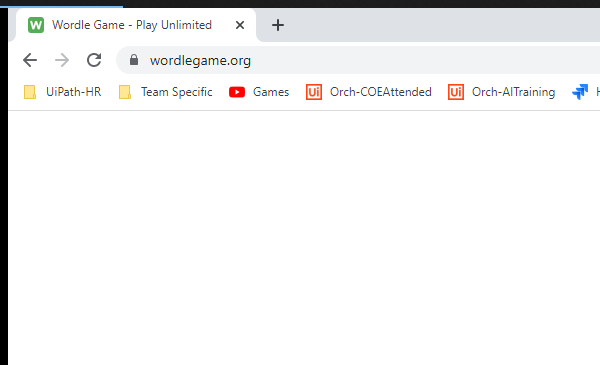
Workflow: ExtractGameBoard

Step 1: Attach Browser 'WordleGam Page' in window '*Wordle*' (chrome.exe)

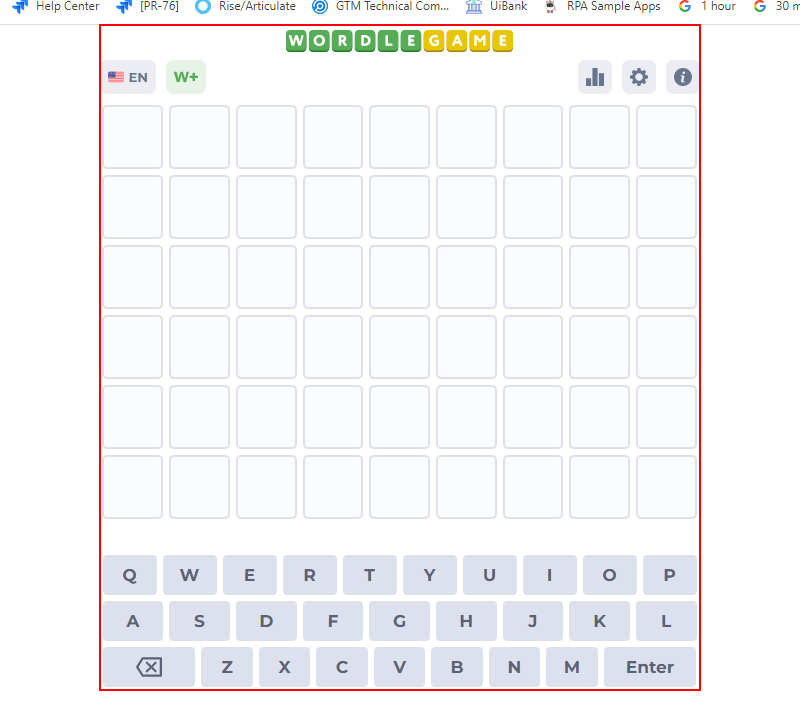
Step 2: get-text from the element (repeated 2 times)